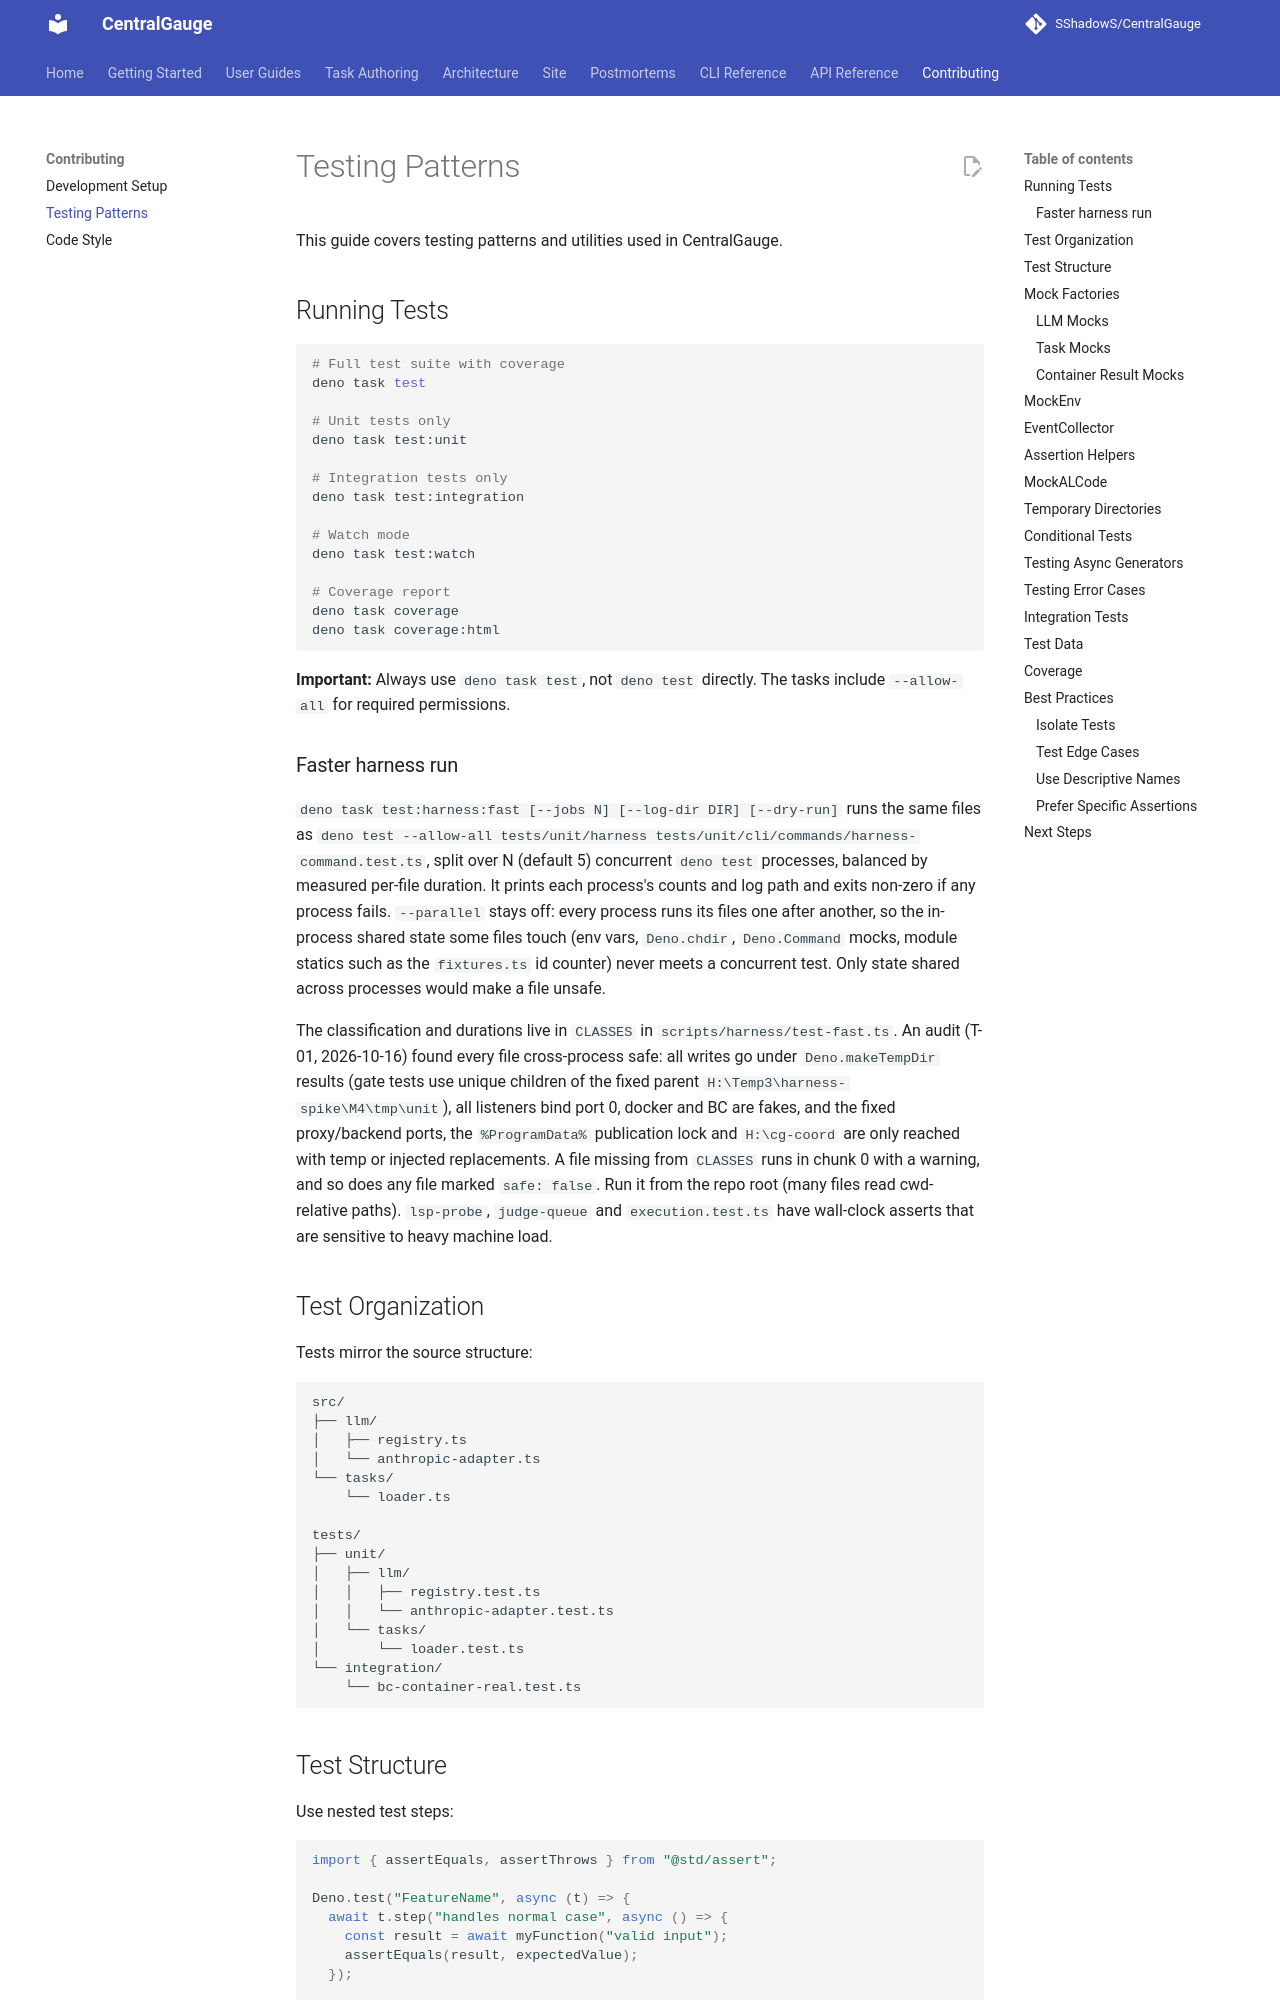

repository: SShadowS/CentralGauge · page: contributing/testing/index.html · generator: mkdocs

# Testing Patterns

This guide covers testing patterns and utilities used in CentralGauge.

## Running Tests

```bash
# Full test suite with coverage
deno task test

# Unit tests only
deno task test:unit

# Integration tests only
deno task test:integration

# Watch mode
deno task test:watch

# Coverage report
deno task coverage
deno task coverage:html
```

**Important:** Always use `deno task test`, not `deno test` directly. The tasks include `--allow-all` for required permissions.

### Faster harness run

`deno task test:harness:fast [--jobs N] [--log-dir DIR] [--dry-run]` runs the same
files as `deno test --allow-all tests/unit/harness tests/unit/cli/commands/harness-command.test.ts`,
split over N (default 5) concurrent `deno test` processes, balanced by measured
per-file duration. It prints each process's counts and log path and exits non-zero
if any process fails. `--parallel` stays off: every process runs its files one after
another, so the in-process shared state some files touch (env vars, `Deno.chdir`,
`Deno.Command` mocks, module statics such as the `fixtures.ts` id counter) never
meets a concurrent test. Only state shared across processes would make a file unsafe.

The classification and durations live in `CLASSES` in `scripts/harness/test-fast.ts`.
An audit (T-01, 2026-10-16) found every file cross-process safe: all writes go
under `Deno.makeTempDir` results (gate tests use unique children of the fixed
parent `H:\Temp3\harness-spike\M4\tmp\unit`), all listeners bind port 0, docker
and BC are fakes, and the fixed proxy/backend ports, the `%ProgramData%`
publication lock and `H:\cg-coord` are only reached with temp or injected
replacements. A file missing from `CLASSES` runs in chunk 0 with a warning, and so
does any file marked `safe: false`. Run it from the repo root (many files read
cwd-relative paths). `lsp-probe`, `judge-queue` and `execution.test.ts` have
wall-clock asserts that are sensitive to heavy machine load.
